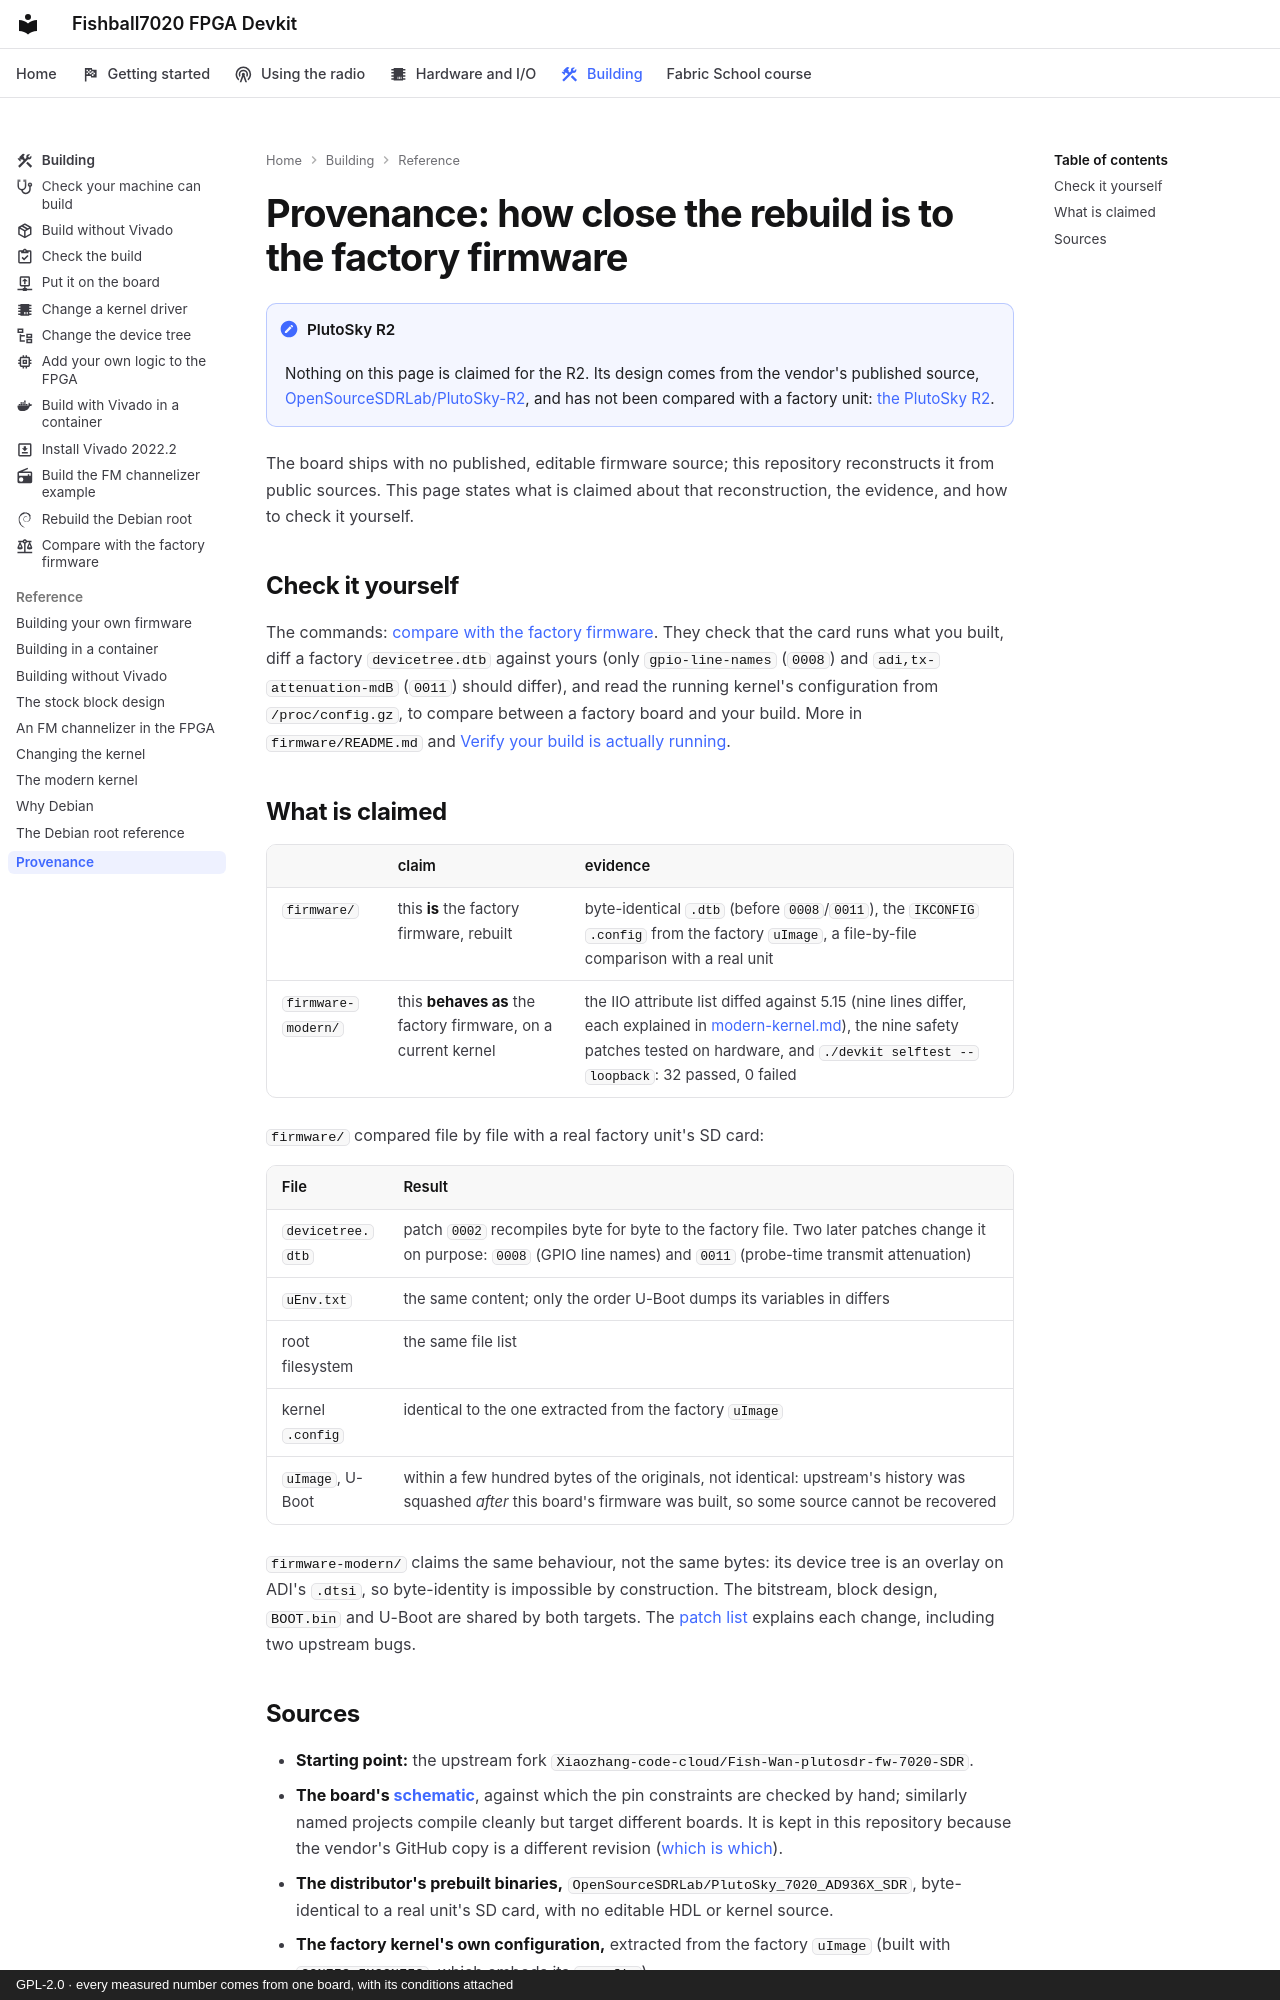

repository: matsvandamme/fishball7020-fpga-devkit · page: provenance/index.html · generator: mkdocs · copyright: GPL-2.0 · every measured number comes from one board, with its conditions attached

# Provenance: how close the rebuild is to the factory firmware

!!! note "PlutoSky R2"
    Nothing on this page is claimed for the R2. Its design comes from the
    vendor's published source,
    [OpenSourceSDRLab/PlutoSky-R2](https://github.com/OpenSourceSDRLab/PlutoSky-R2),
    and has not been compared with a factory unit:
    [the PlutoSky R2](plutosky-r2.md).

The board ships with no published, editable firmware source; this repository
reconstructs it from public sources. This page states what is claimed about
that reconstruction, the evidence, and how to check it yourself.

## Check it yourself

The commands: [compare with the factory firmware](build/check-provenance.md).
They check that the card runs what you built, diff a factory `devicetree.dtb`
against yours (only `gpio-line-names` (`0008`) and `adi,tx-attenuation-mdB`
(`0011`) should differ), and read the running kernel's configuration from
`/proc/config.gz`, to compare between a factory board and your build. More in
[`firmware/README.md`](../firmware/README.md) and
[Verify your build is actually running](flashing.md#verify-your-build-is-actually-running).

## What is claimed

| | claim | evidence |
|---|---|---|
| `firmware/` | this **is** the factory firmware, rebuilt | byte-identical `.dtb` (before `0008`/`0011`), the `IKCONFIG` `.config` from the factory `uImage`, a file-by-file comparison with a real unit |
| `firmware-modern/` | this **behaves as** the factory firmware, on a current kernel | the IIO attribute list diffed against 5.15 (nine lines differ, each explained in [modern-kernel.md](modern-kernel.md)), the nine safety patches tested on hardware, and `./devkit selftest --loopback`: 32 passed, 0 failed |

`firmware/` compared file by file with a real factory unit's SD card:

| File | Result |
|---|---|
| `devicetree.dtb` | patch `0002` recompiles byte for byte to the factory file. Two later patches change it on purpose: `0008` (GPIO line names) and `0011` (probe-time transmit attenuation) |
| `uEnv.txt` | the same content; only the order U-Boot dumps its variables in differs |
| root filesystem | the same file list |
| kernel `.config` | identical to the one extracted from the factory `uImage` |
| `uImage`, U-Boot | within a few hundred bytes of the originals, not identical: upstream's history was squashed *after* this board's firmware was built, so some source cannot be recovered |

`firmware-modern/` claims the same behaviour, not the same bytes: its device
tree is an overlay on ADI's `.dtsi`, so byte-identity is impossible by
construction. The bitstream, block design, `BOOT.bin` and U-Boot are shared by
both targets. The [patch list](../firmware/patches/README.md) explains each
change, including two upstream bugs.
